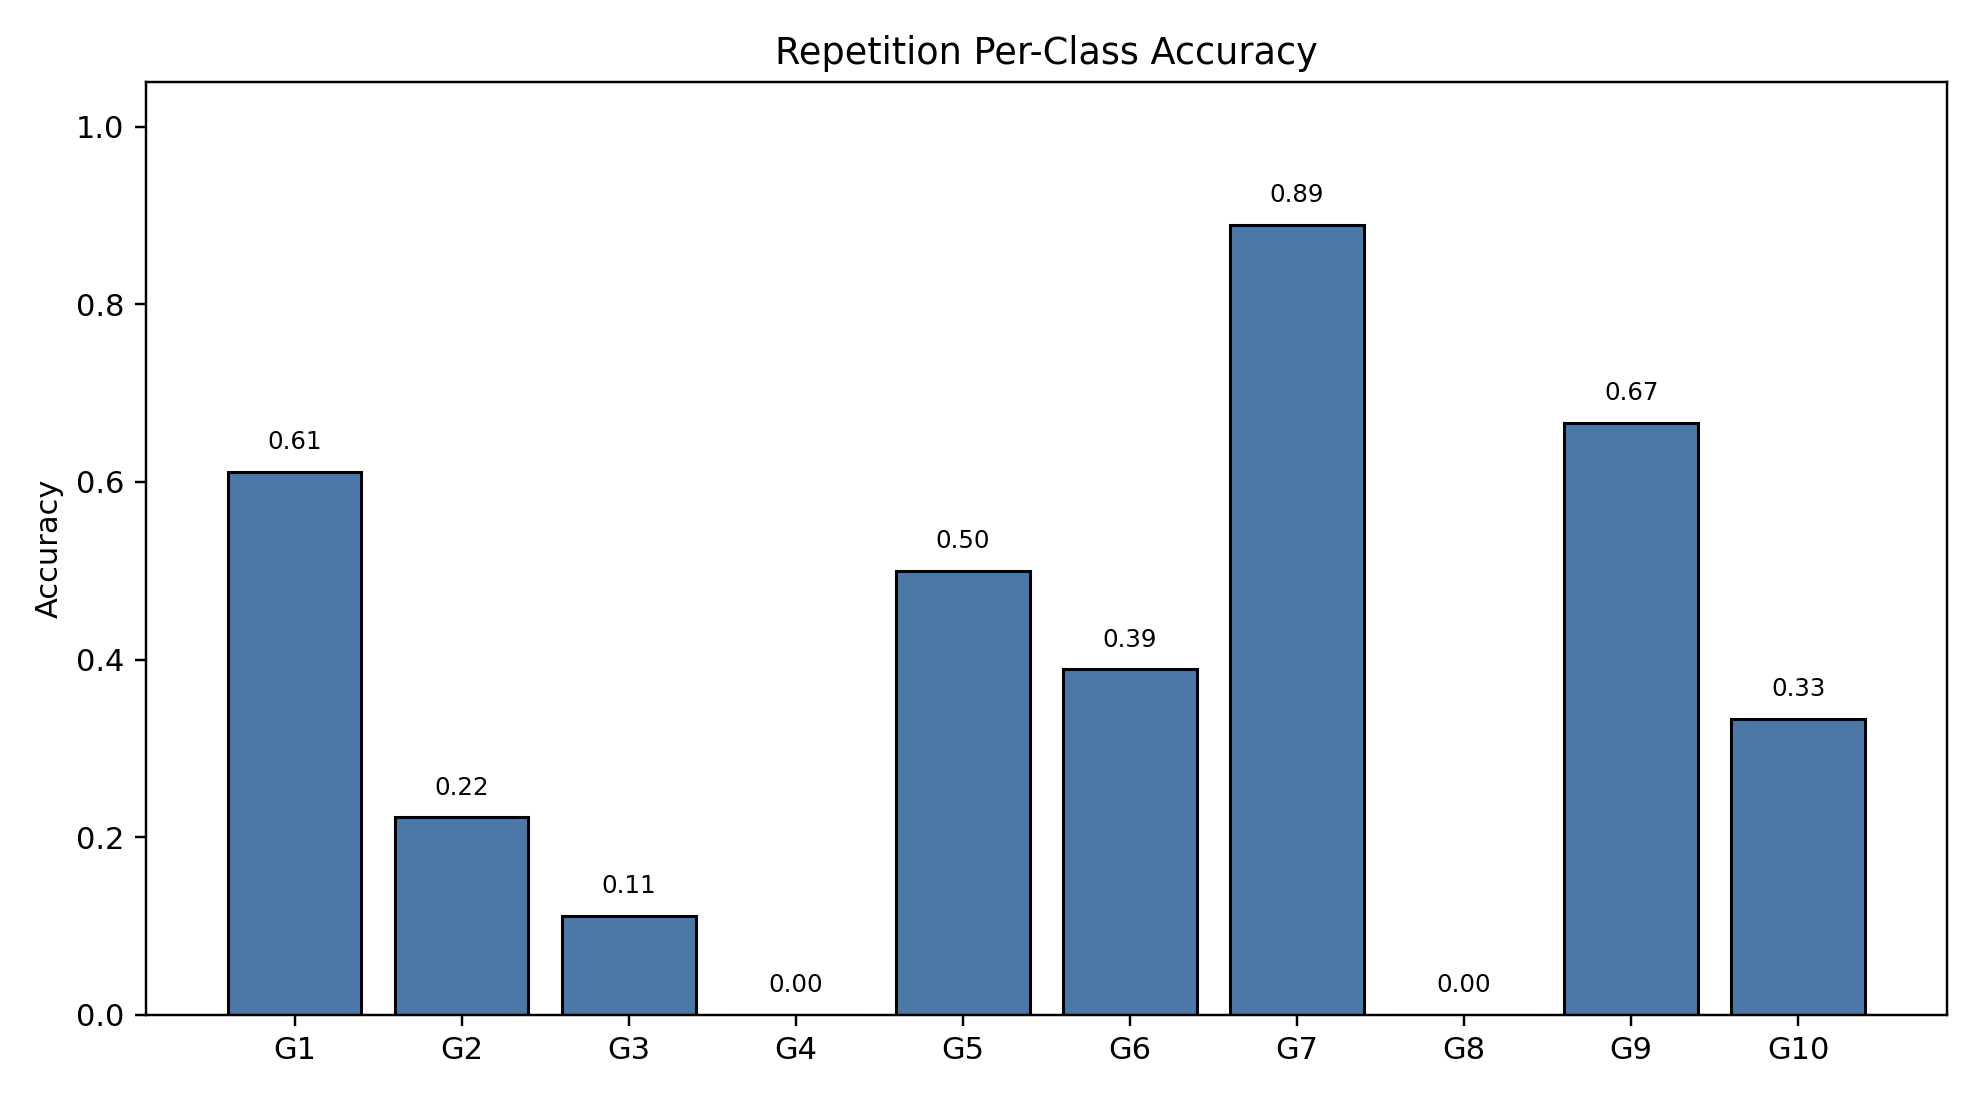

The file beside this chart, header and first rows:
class_index, gesture_id, support, correct, accuracy
0, 1, 18, 11, 0.6111
1, 2, 18, 4, 0.2222
2, 3, 18, 2, 0.1111
3, 4, 18, 0, 0.0
4, 5, 18, 9, 0.5
5, 6, 18, 7, 0.3889
6, 7, 18, 16, 0.8889
7, 8, 18, 0, 0.0
8, 9, 18, 12, 0.6667
9, 10, 18, 6, 0.3333
